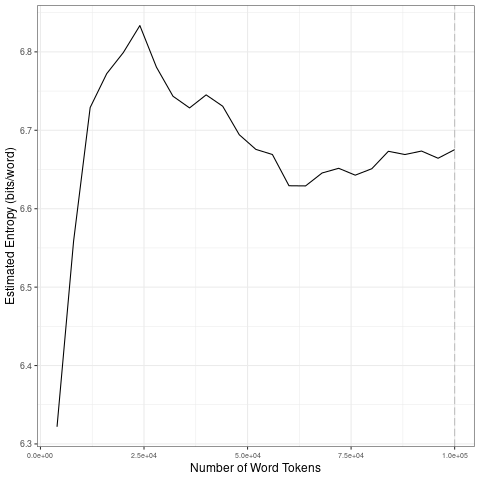

The data file committed next to this chart (first rows):
file, entropy.Corpus.Size, entropy.Entropy, sd.Corpus.Size, sd.SD
data/2021_by_es/2021-03-25_tokens_1-gram…, 4000, 6.322, 20000, 0.199
data/2021_by_es/2021-03-25_tokens_1-gram…, 8000, 6.559, 40000, 0.04221
data/2021_by_es/2021-03-25_tokens_1-gram…, 12000, 6.729, 60000, 0.03703
data/2021_by_es/2021-03-25_tokens_1-gram…, 16000, 6.772, 80000, 0.009117
data/2021_by_es/2021-03-25_tokens_1-gram…, 20000, 6.799, 1e+05, 0.004404
data/2021_by_es/2021-03-25_tokens_1-gram…, 24000, 6.834, 20000, 0.199
data/2021_by_es/2021-03-25_tokens_1-gram…, 28000, 6.781, 40000, 0.04221
data/2021_by_es/2021-03-25_tokens_1-gram…, 32000, 6.743, 60000, 0.03703
data/2021_by_es/2021-03-25_tokens_1-gram…, 36000, 6.729, 80000, 0.009117
data/2021_by_es/2021-03-25_tokens_1-gram…, 40000, 6.745, 1e+05, 0.004404
data/2021_by_es/2021-03-25_tokens_1-gram…, 44000, 6.731, 20000, 0.199
data/2021_by_es/2021-03-25_tokens_1-gram…, 48000, 6.694, 40000, 0.04221
data/2021_by_es/2021-03-25_tokens_1-gram…, 52000, 6.676, 60000, 0.03703
data/2021_by_es/2021-03-25_tokens_1-gram…, 56000, 6.669, 80000, 0.009117
data/2021_by_es/2021-03-25_tokens_1-gram…, 60000, 6.629, 1e+05, 0.004404
data/2021_by_es/2021-03-25_tokens_1-gram…, 64000, 6.629, 20000, 0.199
data/2021_by_es/2021-03-25_tokens_1-gram…, 68000, 6.646, 40000, 0.04221
data/2021_by_es/2021-03-25_tokens_1-gram…, 72000, 6.652, 60000, 0.03703
data/2021_by_es/2021-03-25_tokens_1-gram…, 76000, 6.643, 80000, 0.009117
data/2021_by_es/2021-03-25_tokens_1-gram…, 80000, 6.651, 1e+05, 0.004404
data/2021_by_es/2021-03-25_tokens_1-gram…, 84000, 6.673, 20000, 0.199
data/2021_by_es/2021-03-25_tokens_1-gram…, 88000, 6.669, 40000, 0.04221
data/2021_by_es/2021-03-25_tokens_1-gram…, 92000, 6.674, 60000, 0.03703
data/2021_by_es/2021-03-25_tokens_1-gram…, 96000, 6.664, 80000, 0.009117
data/2021_by_es/2021-03-25_tokens_1-gram…, 1e+05, 6.675, 1e+05, 0.004404
